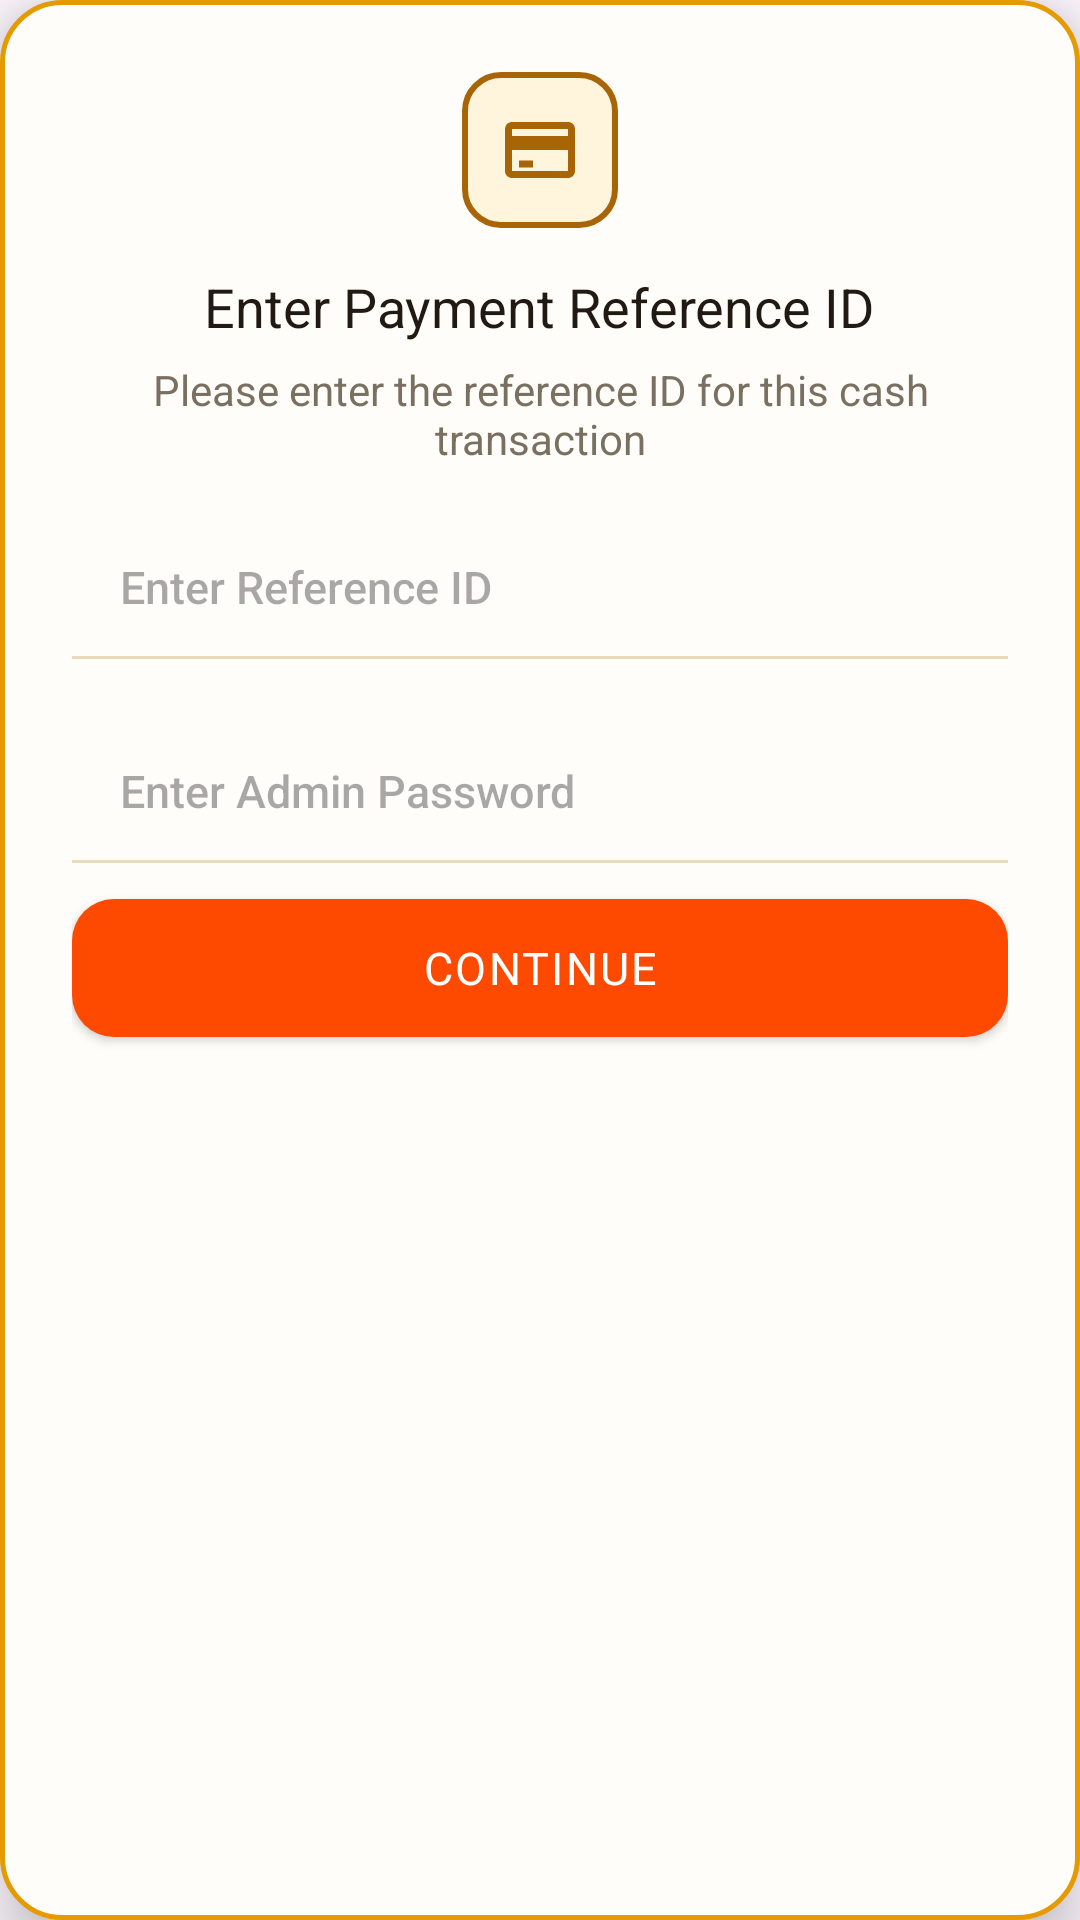

Here is an Android app screen rendered from its layout file. Give the layout XML and the strings, colors and styles it references.
<!-- AndroidManifest.xml: application theme Theme.XeniaOneTempleApp -->
<!-- res/layout/dialog_cash_reference.xml -->
<?xml version="1.0" encoding="utf-8"?>
<LinearLayout xmlns:android="http://schemas.android.com/apk/res/android"
    android:layout_width="match_parent"
    android:layout_height="wrap_content"
    android:layout_gravity="center"
    android:background="@drawable/bg_modern_dialog"
    android:elevation="12dp"
    android:gravity="center_horizontal"
    android:orientation="vertical"
    android:paddingHorizontal="24dp"
    android:paddingTop="24dp"
    android:paddingBottom="22dp">

    
    <FrameLayout
        android:layout_width="52dp"
        android:layout_height="52dp"
        android:layout_marginBottom="14dp"
        android:background="@drawable/bg_language_card_selected">

        <ImageView
            android:layout_width="28dp"
            android:layout_height="28dp"
            android:layout_gravity="center"
            android:contentDescription="Cash Icon"
            android:src="@drawable/ic_credit_card" />
    </FrameLayout>

    
    <TextView
        android:layout_width="wrap_content"
        android:layout_height="wrap_content"
        android:fontFamily="sans-serif-bold"
        android:gravity="center"
        android:text="Enter Payment Reference ID"
        android:textColor="@color/text_dark"
        android:textSize="18sp" />

    
    <TextView
        android:layout_width="match_parent"
        android:layout_height="wrap_content"
        android:layout_marginTop="6dp"
        android:layout_marginBottom="16dp"
        android:fontFamily="sans-serif"
        android:gravity="center"
        android:text="Please enter the reference ID for this cash transaction"
        android:textColor="@color/text_muted"
        android:textSize="14sp" />
    
    <EditText
        android:id="@+id/etCashRefId"
        android:layout_width="match_parent"
        android:layout_height="48dp"
        android:layout_marginBottom="20dp"
        android:background="@drawable/bg_row_border"
        android:fontFamily="sans-serif-medium"
        android:hint="Enter Reference ID"
        android:inputType="text"
        android:paddingHorizontal="16dp"
        android:textColor="@color/text_dark"
        android:textSize="15sp" />

    
    <EditText
        android:id="@+id/etAdminPassword"
        android:layout_width="match_parent"
        android:layout_height="48dp"
        android:layout_marginBottom="12dp"
        android:background="@drawable/bg_row_border"
        android:fontFamily="sans-serif-medium"
        android:hint="Enter Admin Password"
        android:inputType="textPassword"
        android:paddingHorizontal="16dp"
        android:textColor="@color/text_dark"
        android:textSize="15sp" />



    
    <androidx.appcompat.widget.AppCompatButton
        android:id="@+id/btnCashContinue"
        android:layout_width="match_parent"
        android:layout_height="46dp"
        android:background="@drawable/bg_pay_button"
        android:fontFamily="sans-serif-bold"
        android:letterSpacing="0.05"
        android:text="CONTINUE"
        android:textColor="@color/white"
        android:textSize="15sp" />

</LinearLayout>
<!-- resources referenced by this layout -->
<resources>
  <color name="text_dark">#211A13</color>
  <color name="text_muted">#7A7062</color>
  <color name="white">#FFFFFF</color>
  <!-- drawable bg_language_card_selected (drawable) -->
  <?xml version="1.0" encoding="utf-8"?>
  <shape xmlns:android="http://schemas.android.com/apk/res/android"
      android:shape="rectangle">
      <solid android:color="#FFF5DC" />
      <stroke
          android:width="2dp"
          android:color="@color/temple_gold_primary" />
      <corners android:radius="12dp" />
  </shape>
  <!-- drawable bg_modern_dialog (drawable) -->
  <?xml version="1.0" encoding="utf-8"?>
  <shape xmlns:android="http://schemas.android.com/apk/res/android"
      android:shape="rectangle">
      <solid android:color="#FFFDF9" />
      <corners android:radius="20dp" />
      <stroke
          android:width="1.5dp"
          android:color="@color/table_border" />
  </shape>
  <!-- drawable bg_pay_button (drawable) -->
  <?xml version="1.0" encoding="utf-8"?>
  <ripple xmlns:android="http://schemas.android.com/apk/res/android"
      android:color="#40FFFFFF">
      <item>
          <shape android:shape="rectangle">
              <solid android:color="@color/pay_button_orange" />
              <corners android:radius="14dp" />
          </shape>
      </item>
  </ripple>
  <!-- drawable bg_row_border (drawable) -->
  <?xml version="1.0" encoding="utf-8"?>
  <layer-list xmlns:android="http://schemas.android.com/apk/res/android">
      <item>
          <shape android:shape="rectangle">
              <solid android:color="@color/transparent" />
          </shape>
      </item>
      <item android:top="-2dp" android:left="-2dp" android:right="-2dp">
          <shape android:shape="rectangle">
              <stroke android:width="1dp" android:color="@color/table_divider" />
          </shape>
      </item>
  </layer-list>
  <!-- drawable ic_credit_card (drawable) -->
  <vector xmlns:android="http://schemas.android.com/apk/res/android"
      android:width="24dp"
      android:height="24dp"
      android:viewportWidth="24"
      android:viewportHeight="24">
      <path
          android:fillColor="#A76505"
          android:pathData="M20,4H4C2.89,4 2.01,4.89 2.01,6L2,18c0,1.11 0.89,2 2,2h16c1.11,0 2,-0.89 2,-2V6C22,4.89 21.11,4 20,4zM20,18H4v-6h16V18zM20,8H4V6h16V8z"/>
      <path
          android:fillColor="#A76505"
          android:pathData="M6,15h4v2h-4z"/>
  </vector>
  <style name="Theme.XeniaOneTempleApp" parent="Base.Theme.XeniaOneTempleApp" />
  <color name="temple_gold_primary">#A76505</color>
  <color name="table_border">#E59B00</color>
  <color name="pay_button_orange">#FE4A00</color>
  <color name="transparent">#00000000</color>
  <color name="table_divider">#EADBBD</color>
  <style name="Base.Theme.XeniaOneTempleApp" parent="Theme.Material3.Light.NoActionBar">
          <item name="colorPrimary">@color/temple_gold_primary</item>
          <item name="colorPrimaryDark">@color/temple_gold_dark</item>
          <item name="colorSecondary">@color/pay_button_orange</item>
          <item name="android:statusBarColor">@color/temple_gold_primary</item>
          <item name="android:windowLightStatusBar">false</item>
          <item name="android:navigationBarColor">@color/billing_screen_bg</item>
          <item name="colorOnSurface">#8A8A8A</item>
      </style>
  <color name="temple_gold_dark">#7C4A02</color>
  <color name="billing_screen_bg">#FAF1DA</color>
</resources>
